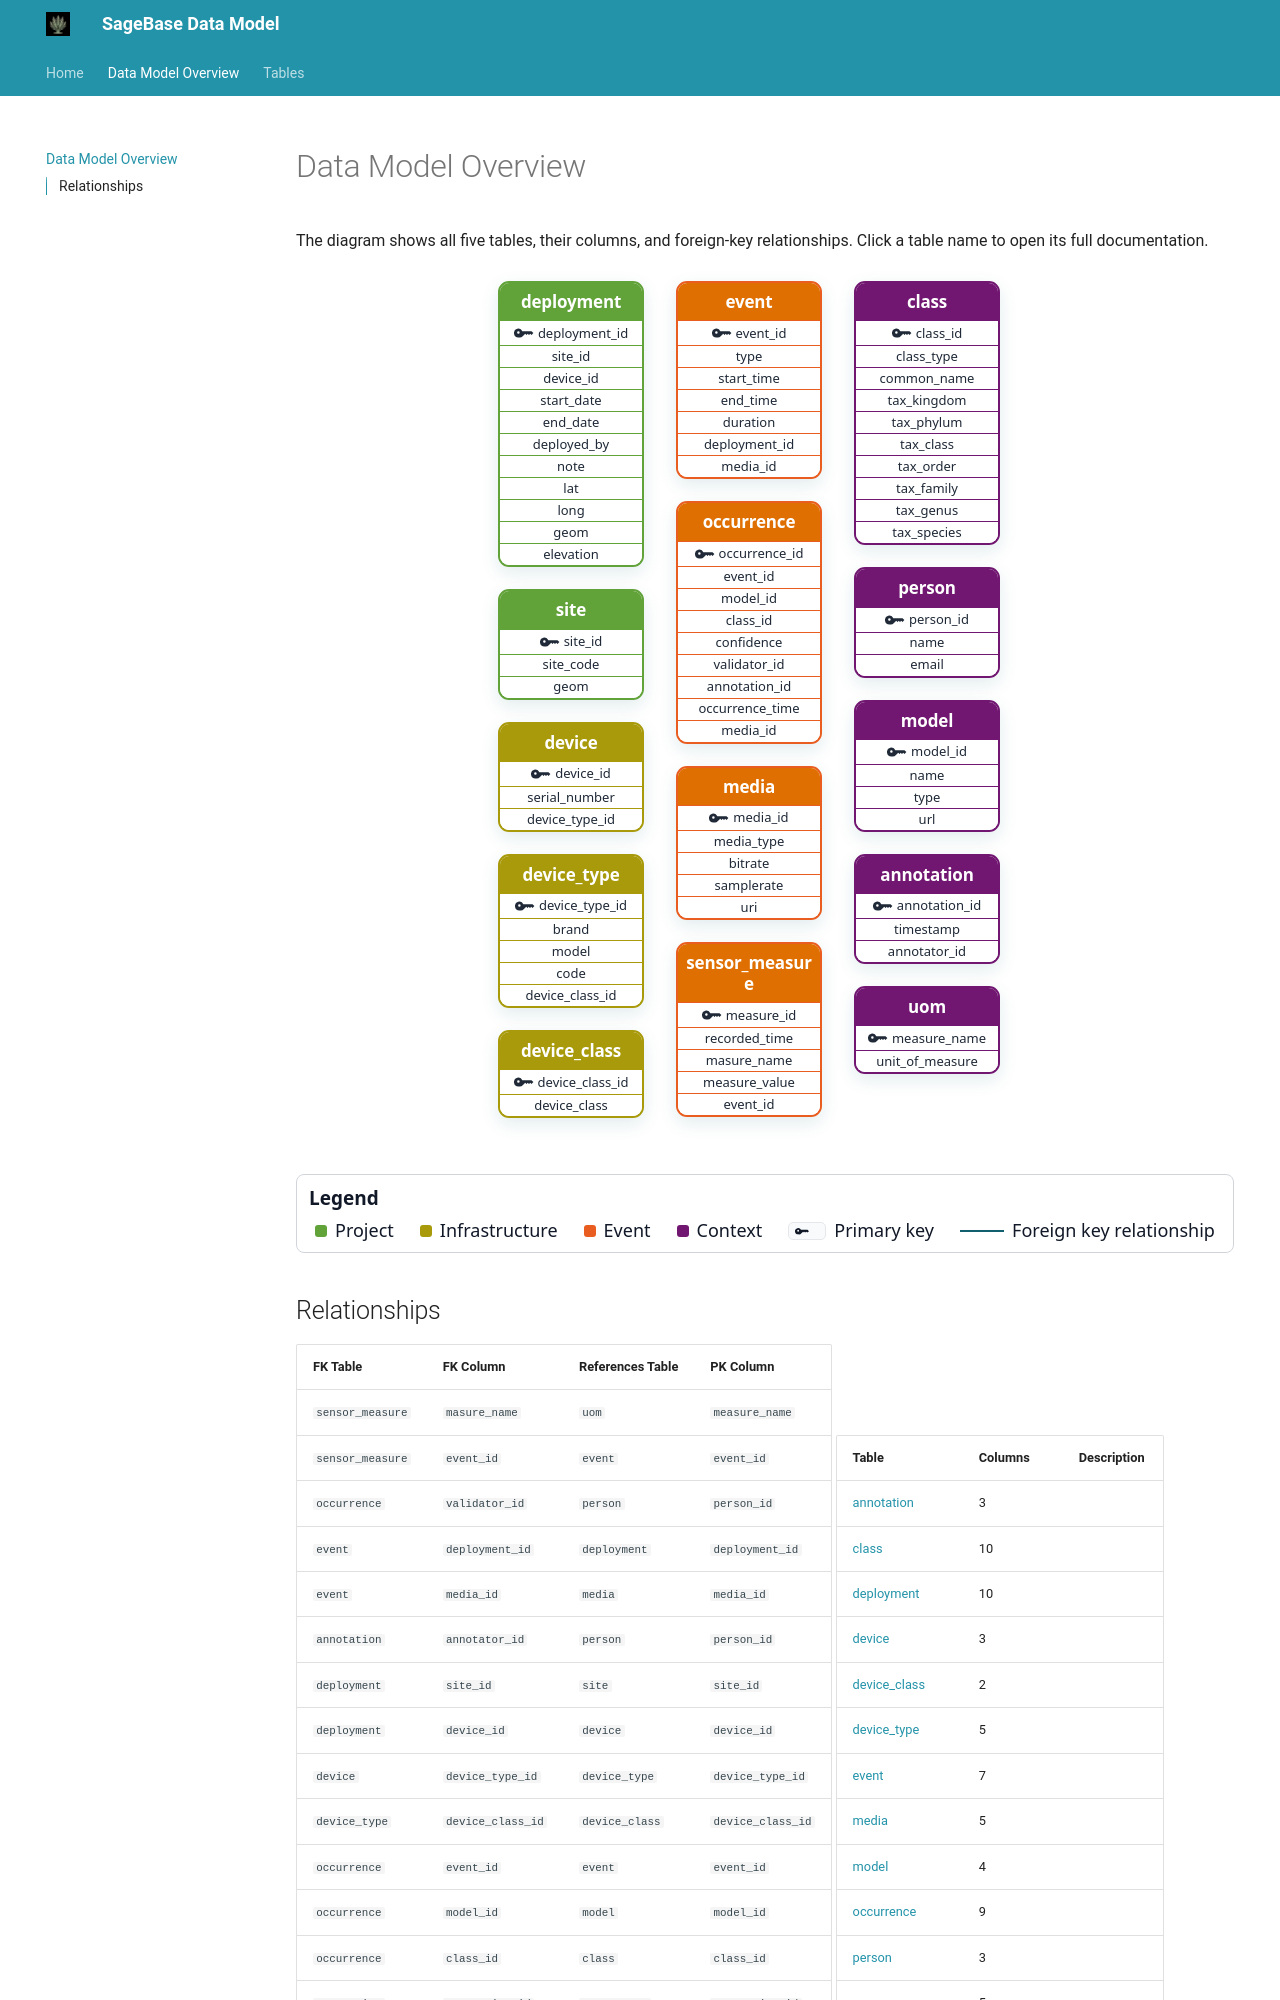

repository: conservationtechlab/sagebrush-xylem · page: data-model-overview/index.html · generator: mkdocs

# Data Model Overview

The diagram shows all five tables, their columns, and foreign-key relationships. Click a table name to open its full documentation.

<div class="schema-diagram-root">
  <div id="diagram-wrapper">
    <div id="tables-grid">

      <div class="schema-column">

        <div class="schema-table schema-table--project schema-table--deployment" id="table-deployment">
          <h3 class="schema-title">
            <a class="schema-title-content" href="../tables/deployment/">deployment</a>
          </h3>
          <div class="schema-fields">
            <div class="schema-field" id="field-deployment-deployment_id"><span class="schema-field-content"><span class="schema-pk-icon"></span>deployment_id</span></div>
            <div class="schema-field" id="field-deployment-site_id"><span class="schema-field-content">site_id</span></div>
            <div class="schema-field" id="field-deployment-device_id"><span class="schema-field-content">device_id</span></div>
            <div class="schema-field" id="field-deployment-start_date"><span class="schema-field-content">start_date</span></div>
            <div class="schema-field" id="field-deployment-end_date"><span class="schema-field-content">end_date</span></div>
            <div class="schema-field" id="field-deployment-deployed_by"><span class="schema-field-content">deployed_by</span></div>
            <div class="schema-field" id="field-deployment-note"><span class="schema-field-content">note</span></div>
            <div class="schema-field" id="field-deployment-lat"><span class="schema-field-content">lat</span></div>
            <div class="schema-field" id="field-deployment-long"><span class="schema-field-content">long</span></div>
            <div class="schema-field" id="field-deployment-geom"><span class="schema-field-content">geom</span></div>
            <div class="schema-field" id="field-deployment-elevation"><span class="schema-field-content">elevation</span></div>
          </div>
        </div>

        <div class="schema-table schema-table--project schema-table--site" id="table-site">
          <h3 class="schema-title">
            <a class="schema-title-content" href="../tables/site/">site</a>
          </h3>
          <div class="schema-fields">
            <div class="schema-field" id="field-site-site_id"><span class="schema-field-content"><span class="schema-pk-icon"></span>site_id</span></div>
            <div class="schema-field" id="field-site-site_code"><span class="schema-field-content">site_code</span></div>
            <div class="schema-field" id="field-site-geom"><span class="schema-field-content">geom</span></div>
          </div>
        </div>
        
        <div class="schema-table schema-table--infrastructure schema-table--device" id="table-device">
          <h3 class="schema-title">
            <a class="schema-title-content" href="../tables/device/">device</a>
          </h3>
          <div class="schema-fields">
            <div class="schema-field" id="field-device-device_id"><span class="schema-field-content"><span class="schema-pk-icon"></span>device_id</span></div>
            <div class="schema-field" id="field-device-serial_number"><span class="schema-field-content">serial_number</span></div>
            <div class="schema-field" id="field-device-device_type_id"><span class="schema-field-content">device_type_id</span></div>
          </div>
        </div>

        <div class="schema-table schema-table--infrastructure schema-table--device_type" id="table-device_type">
          <h3 class="schema-title">
            <a class="schema-title-content" href="../tables/device_type/">device_type</a>
          </h3>
          <div class="schema-fields">
            <div class="schema-field" id="field-device_type-device_type_id"><span class="schema-field-content"><span class="schema-pk-icon"></span>device_type_id</span></div>
            <div class="schema-field" id="field-device_type-brand"><span class="schema-field-content">brand</span></div>
            <div class="schema-field" id="field-device_type-model"><span class="schema-field-content">model</span></div>
            <div class="schema-field" id="field-device_type-code"><span class="schema-field-content">code</span></div>
            <div class="schema-field" id="field-device_type-device_class_id"><span class="schema-field-content">device_class_id</span></div>
          </div>
        </div>
        
        <div class="schema-table schema-table--infrastructure schema-table--device_class" id="table-device_class">
          <h3 class="schema-title">
            <a class="schema-title-content" href="../tables/device_class/">device_class</a>
          </h3>
          <div class="schema-fields">
            <div class="schema-field" id="field-device_class-device_class_id"><span class="schema-field-content"><span class="schema-pk-icon"></span>device_class_id</span></div>
            <div class="schema-field" id="field-device_class-device_class"><span class="schema-field-content">device_class</span></div>
          </div>
        </div>


      </div>

      <div class="schema-column">

        <div class="schema-table schema-table--primary schema-table--event" id="table-event">
          <h3 class="schema-title">
            <a class="schema-title-content" href="../tables/event/">event</a>
          </h3>
          <div class="schema-fields">
            <div class="schema-field" id="field-event-event_id"><span class="schema-field-content"><span class="schema-pk-icon"></span>event_id</span></div>
            <div class="schema-field" id="field-event-type"><span class="schema-field-content">type</span></div>
            <div class="schema-field" id="field-event-start_time"><span class="schema-field-content">start_time</span></div>
            <div class="schema-field" id="field-event-end_time"><span class="schema-field-content">end_time</span></div>
            <div class="schema-field" id="field-event-duration"><span class="schema-field-content">duration</span></div>
            <div class="schema-field" id="field-event-deployment_id"><span class="schema-field-content">deployment_id</span></div>
            <div class="schema-field" id="field-event-media_id"><span class="schema-field-content">media_id</span></div>
          </div>
        </div>

        
        <div class="schema-table schema-table--event schema-table--occurrence" id="table-occurrence">
          <h3 class="schema-title">
            <a class="schema-title-content" href="../tables/occurrence/">occurrence</a>
          </h3>
          <div class="schema-fields">
            <div class="schema-field" id="field-occurrence-occurrence_id"><span class="schema-field-content"><span class="schema-pk-icon"></span>occurrence_id</span></div>
            <div class="schema-field" id="field-occurrence-event_id"><span class="schema-field-content">event_id</span></div>
            <div class="schema-field" id="field-occurrence-model_id"><span class="schema-field-content">model_id</span></div>
            <div class="schema-field" id="field-occurrence-class_id"><span class="schema-field-content">class_id</span></div>
            <div class="schema-field" id="field-occurrence-confidence"><span class="schema-field-content">confidence</span></div>
            <div class="schema-field" id="field-occurrence-validator_id"><span class="schema-field-content">validator_id</span></div>
            <div class="schema-field" id="field-occurrence-annotation_id"><span class="schema-field-content">annotation_id</span></div>
            <div class="schema-field" id="field-occurrence-occurrence_time"><span class="schema-field-content">occurrence_time</span></div>
            <div class="schema-field" id="field-occurrence-media_id"><span class="schema-field-content">media_id</span></div>
          </div>
        </div>

        <div class="schema-table schema-table--event schema-table--media" id="table-media">
          <h3 class="schema-title">
            <a class="schema-title-content" href="../tables/media/">media</a>
          </h3>
          <div class="schema-fields">
            <div class="schema-field" id="field-media-media_id"><span class="schema-field-content"><span class="schema-pk-icon"></span>media_id</span></div>
            <div class="schema-field" id="field-media-media_type"><span class="schema-field-content">media_type</span></div>
            <div class="schema-field" id="field-media-bitrate"><span class="schema-field-content">bitrate</span></div>
            <div class="schema-field" id="field-media-samplerate"><span class="schema-field-content">samplerate</span></div>
            <div class="schema-field" id="field-media-uri"><span class="schema-field-content">uri</span></div>
          </div>
        </div>


         <div class="schema-table schema-table--event schema-table--sensor_measure" id="table-sensor_measure">
          <h3 class="schema-title">
            <a class="schema-title-content" href="../tables/sensor_measure/">sensor_measure</a>
          </h3>
          <div class="schema-fields">
            <div class="schema-field" id="field-sensor_measure-measure_id"><span class="schema-field-content"><span class="schema-pk-icon"></span>measure_id</span></div>
            <div class="schema-field" id="field-sensor_measure-recorded_time"><span class="schema-field-content">recorded_time</span></div>
            <div class="schema-field" id="field-sensor_measure-masure_name"><span class="schema-field-content">masure_name</span></div>
            <div class="schema-field" id="field-sensor_measure-measure_value"><span class="schema-field-content">measure_value</span></div>
            <div class="schema-field" id="field-sensor_measure-event_id"><span class="schema-field-content">event_id</span></div>
          </div>
        </div>
       
        
      </div>


      <div class="schema-column">

        
        <div class="schema-table schema-table--context schema-table--class" id="table-class">
          <h3 class="schema-title">
            <a class="schema-title-content" href="../tables/class/">class</a>
          </h3>
          <div class="schema-fields">
            <div class="schema-field" id="field-class-class_id"><span class="schema-field-content"><span class="schema-pk-icon"></span>class_id</span></div>
            <div class="schema-field" id="field-class-class_type"><span class="schema-field-content">class_type</span></div>
            <div class="schema-field" id="field-class-common_name"><span class="schema-field-content">common_name</span></div>
            <div class="schema-field" id="field-class-kingdom"><span class="schema-field-content">tax_kingdom</span></div>
            <div class="schema-field" id="field-class-phylum"><span class="schema-field-content">tax_phylum</span></div>
            <div class="schema-field" id="field-class-class"><span class="schema-field-content">tax_class</span></div>
            <div class="schema-field" id="field-class-order"><span class="schema-field-content">tax_order</span></div>
            <div class="schema-field" id="field-class-family"><span class="schema-field-content">tax_family</span></div>
            <div class="schema-field" id="field-class-genus"><span class="schema-field-content">tax_genus</span></div>
            <div class="schema-field" id="field-class-species"><span class="schema-field-content">tax_species</span></div>
          </div>
        </div>
        
        <div class="schema-table schema-table--context schema-table--person" id="table-person">
          <h3 class="schema-title">
            <a class="schema-title-content" href="../tables/person/">person</a>
          </h3>
          <div class="schema-fields">
            <div class="schema-field" id="field-person-person_id"><span class="schema-field-content"><span class="schema-pk-icon"></span>person_id</span></div>
            <div class="schema-field" id="field-person-name"><span class="schema-field-content">name</span></div>
            <div class="schema-field" id="field-person-email"><span class="schema-field-content">email</span></div>
          </div>
        </div>

        <div class="schema-table schema-table--context schema-table--model" id="table-model">
          <h3 class="schema-title">
            <a class="schema-title-content" href="../tables/model/">model</a>
          </h3>
          <div class="schema-fields">
            <div class="schema-field" id="field-model-model_id"><span class="schema-field-content"><span class="schema-pk-icon"></span>model_id</span></div>
            <div class="schema-field" id="field-model-name"><span class="schema-field-content">name</span></div>
            <div class="schema-field" id="field-model-type"><span class="schema-field-content">type</span></div>
            <div class="schema-field" id="field-model-url"><span class="schema-field-content">url</span></div>
          </div>
        </div>


        <div class="schema-table schema-table--context schema-table--annotation" id="table-annotation">
          <h3 class="schema-title">
            <a class="schema-title-content" href="../tables/annotation/">annotation</a>
          </h3>
          <div class="schema-fields">
            <div class="schema-field" id="field-annotation-annotation_id"><span class="schema-field-content"><span class="schema-pk-icon"></span>annotation_id</span></div>
            <div class="schema-field" id="field-annotation-timestamp"><span class="schema-field-content">timestamp</span></div>
            <div class="schema-field" id="field-annotation-annotator_id"><span class="schema-field-content">annotator_id</span></div>
          </div>
        </div>

         <div class="schema-table schema-table--context schema-table--uom" id="table-uom">
          <h3 class="schema-title">
            <a class="schema-title-content" href="../tables/uom/">uom</a>
          </h3>
          <div class="schema-fields">
            <div class="schema-field" id="field-uom-measure_name"><span class="schema-field-content"><span class="schema-pk-icon"></span>measure_name</span></div>
            <div class="schema-field" id="field-uom-unit_of_measure"><span class="schema-field-content">unit_of_measure</span></div>
          </div>

        </div>
       
      </div>

      
    </div><!-- #tables-grid -->
    <svg id="connector-layer" xmlns="http://www.w3.org/2000/svg"></svg>
  </div><!-- #diagram-wrapper -->

  <div class="legend-box">
    <p class="legend-title">Legend</p>
    <div class="legend-items">
    <span class="legend-item">
        <span class="legend-swatch legend-swatch--project"></span>
        <span class="legend-label">Project</span>
      </span>
      <span class="legend-item">
        <span class="legend-swatch legend-swatch--infrastructure"></span>
        <span class="legend-label">Infrastructure</span>
      </span>
      <span class="legend-item">
        <span class="legend-swatch legend-swatch--event"></span>
        <span class="legend-label">Event</span>
      </span>
      <span class="legend-item">
        <span class="legend-swatch legend-swatch--context"></span>
        <span class="legend-label">Context</span>
      </span>
      <span class="legend-item">
        <span class="legend-token legend-token--pk">
          <svg class="legend-key-icon" viewBox="0 0 16 16" fill="currentColor">
            <path d="M3.5 11.5a3.5 3.5 0 1 1 3.163-5H14L15.5 8 14 9.5l-1-1-1 1-1-1-1 1-1-1-1.837 1.837A3.5 3.5 0 0 1 3.5 11.5zm-1-4a1 1 0 1 0 2 0 1 1 0 0 0-2 0z"/>
          </svg>
        </span>
        <span class="legend-label">Primary key</span>
      </span>
      <span class="legend-item">
        <span style="display:inline-block;width:44px;border-top:2.5px solid var(--line-color)"></span>
        <span class="legend-label">Foreign key relationship</span>
      </span>
      
    </div>
  </div>
</div>
